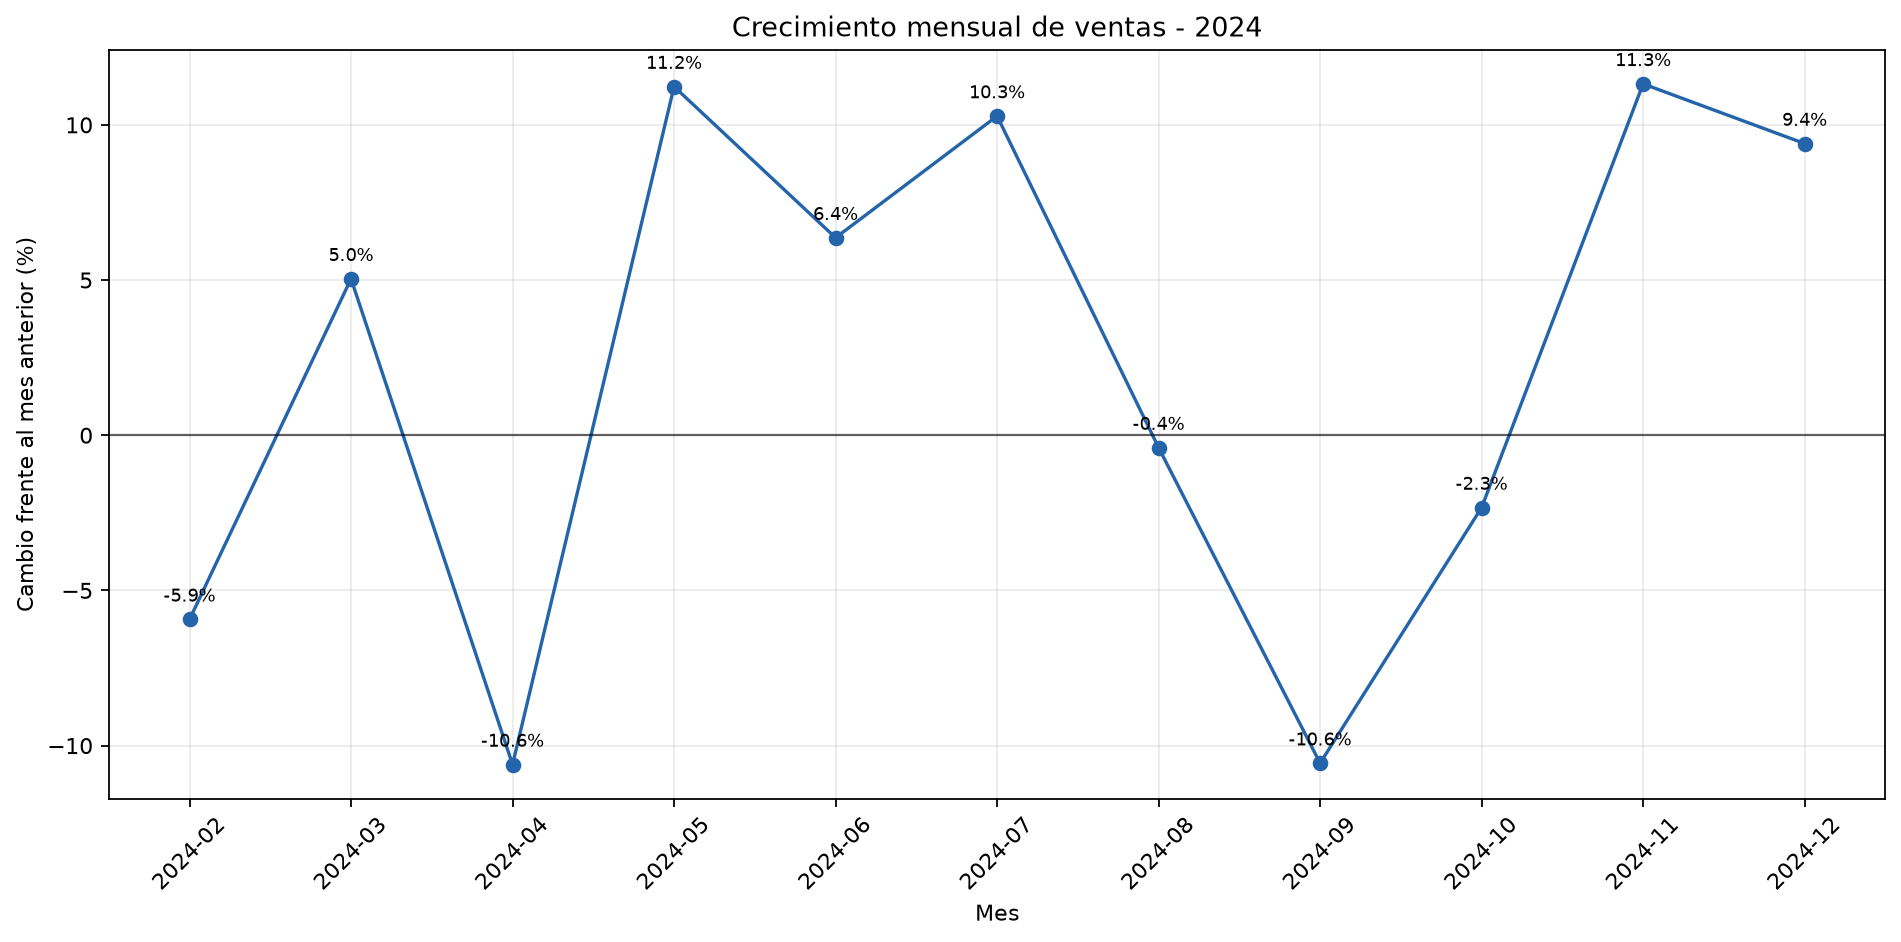

The table this chart was drawn from, first rows:
periodo, ventas, ventas_mes_anterior, crecimiento_mensual_pct
2024-01, 315029, , 
2024-02, 296338, 315029, -5.93
2024-03, 311274, 296338, 5.04
2024-04, 278248, 311274, -10.61
2024-05, 309500, 278248, 11.23
2024-06, 329191, 309500, 6.36
2024-07, 363044, 329191, 10.28
2024-08, 361594, 363044, -0.4
2024-09, 323389, 361594, -10.57
2024-10, 315853, 323389, -2.33
2024-11, 351609, 315853, 11.32
2024-12, 384648, 351609, 9.4
